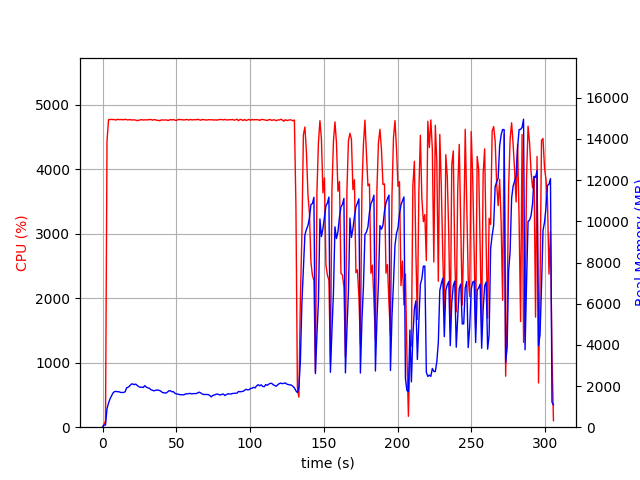

Values plotted in this chart, from the file beside it:
elapsed_time, nproc, cpu, mem_real, mem_virtual
3.790855407714844e-05, 1, 0.0, 8.68, 2337
1.007, 1, 46.7, 99.32, 691.5
2.014, 1, 99.2, 109, 1240
3.023, 1, 4431, 902.7, 4891
4.045, 1, 4767, 1169, 5165
5.065, 1, 4770, 1378, 5389
6.09, 1, 4771, 1526, 5586
7.114, 1, 4768, 1669, 5777
8.14, 1, 4769, 1728, 5906
9.164, 1, 4761, 1739, 5960
10.19, 1, 4774, 1723, 5973
11.21, 1, 4768, 1721, 6010
12.24, 1, 4769, 1687, 6030
13.26, 1, 4768, 1688, 6085
14.29, 1, 4765, 1687, 6133
15.31, 1, 4774, 1721, 6181
16.34, 1, 4766, 1916, 6370
17.36, 1, 4764, 1942, 6422
18.39, 1, 4769, 2006, 6460
19.41, 1, 4762, 2091, 6562
20.44, 1, 4765, 2102, 6606
21.46, 1, 4762, 2068, 6626
22.49, 1, 4761, 2095, 6658
23.51, 1, 4751, 2024, 6701
24.54, 1, 4759, 1972, 6745
25.56, 1, 4764, 1939, 6773
26.58, 1, 4768, 1948, 6796
27.61, 1, 4761, 1929, 6803
28.63, 1, 4765, 2020, 6877
29.66, 1, 4763, 1945, 6909
30.68, 1, 4765, 1912, 6909
31.71, 1, 4767, 1894, 6935
32.73, 1, 4770, 1824, 6935
33.76, 1, 4759, 1793, 6982
34.78, 1, 4766, 1767, 7012
35.81, 1, 4767, 1787, 7033
36.83, 1, 4756, 1808, 7055
37.85, 1, 4757, 1797, 7116
38.87, 1, 4750, 1778, 7137
39.9, 1, 4765, 1726, 7137
40.92, 1, 4761, 1673, 7137
41.95, 1, 4761, 1672, 7176
42.97, 1, 4763, 1655, 7176
44, 1, 4758, 1707, 7186
45.02, 1, 4756, 1773, 7220
46.05, 1, 4770, 1765, 7220
47.07, 1, 4763, 1721, 7220
48.09, 1, 4769, 1723, 7220
49.12, 1, 4759, 1645, 7220
50.14, 1, 4755, 1619, 7248
51.17, 1, 4769, 1607, 7255
52.19, 1, 4770, 1581, 7255
53.22, 1, 4768, 1576, 7255
54.24, 1, 4765, 1575, 7255
55.27, 1, 4763, 1575, 7255
56.28, 1, 4766, 1621, 7269
57.31, 1, 4770, 1615, 7269
58.33, 1, 4760, 1633, 7269
59.36, 1, 4770, 1642, 7276
60.38, 1, 4765, 1619, 7276
... 241 more rows
